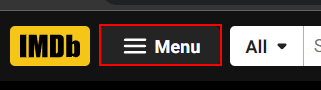
Workflow: Main

Step 1: click on the label

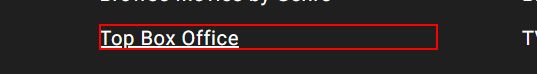
Step 2: click on the element 'Top Box Office' in window 'IMDb: Ratings, Reviews, and Where to Watch the Best Movies & TV Shows' (chrome.exe)

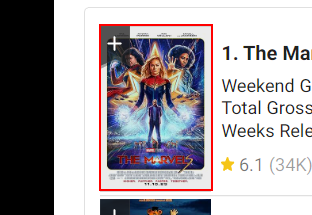
Step 3: click on the element in window 'Top Box Office (US)' (chrome.exe)

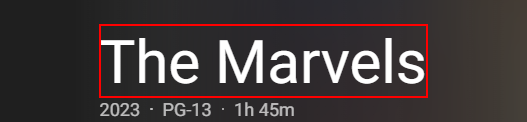
Step 4: get-text from the heading in window 'The Marvels (2023) - IMDb' (chrome.exe)

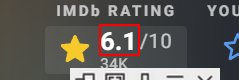
Step 5: get-text from the element in window 'The Marvels (2023) - IMDb' (chrome.exe)

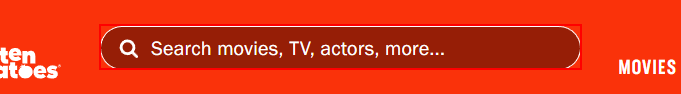
Step 6: type "[FilmName+ "[k(enter)]"]" into the text box in window 'Rotten Tomatoes: Movies | TV Shows | Movie Trailers | Reviews - Rotten Tomatoes' (chrome.exe)

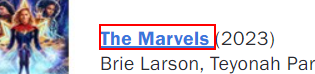
Step 7: click on the image in window 'Search Results - Rotten Tomatoes' (chrome.exe)

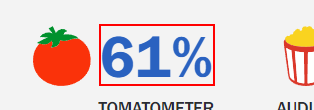
Step 8: get-text from the element '*%' in window '*- Rotten Tomatoes' (chrome.exe)